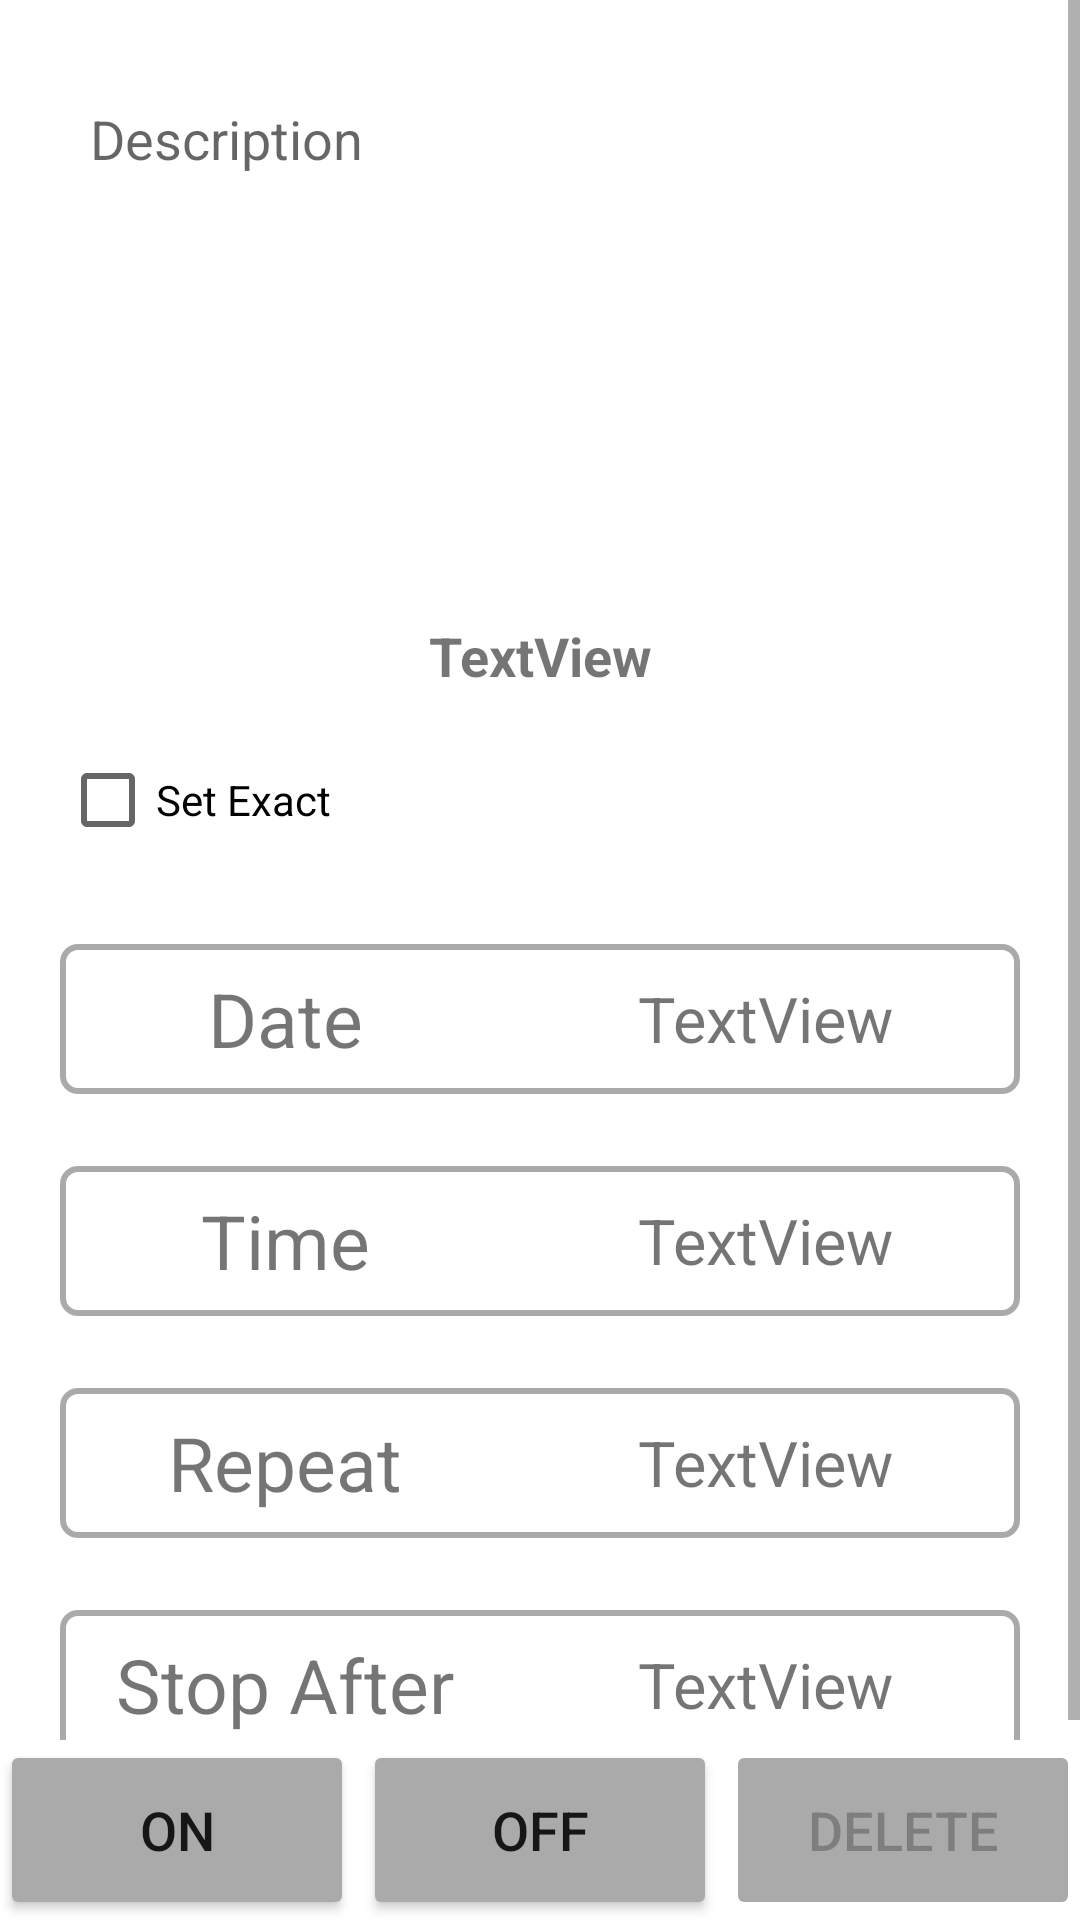

Reconstruct the res/layout file that produces this screen, plus the resources it refers to.
<!-- AndroidManifest.xml: application theme Theme.TaskNotifier -->
<!-- res/layout/activity_add_task.xml -->
<?xml version="1.0" encoding="utf-8"?>
<androidx.constraintlayout.widget.ConstraintLayout xmlns:android="http://schemas.android.com/apk/res/android"
    xmlns:app="http://schemas.android.com/apk/res-auto"
    xmlns:tools="http://schemas.android.com/tools"
    android:id="@+id/rootLayout"
    android:layout_width="match_parent"
    android:layout_height="match_parent"
    tools:context=".ActivityAddTask">

    <ScrollView
        android:id="@+id/scrollView1"
        android:layout_width="match_parent"
        android:layout_height="0px"
        android:fillViewport="true"
        android:orientation="vertical"
        app:layout_constraintBottom_toTopOf="@+id/linearLayoutBottomBar"
        app:layout_constraintEnd_toEndOf="parent"
        app:layout_constraintStart_toStartOf="parent"
        app:layout_constraintTop_toTopOf="parent">

        <androidx.constraintlayout.widget.ConstraintLayout
            android:layout_width="match_parent"
            android:layout_height="wrap_content"
            android:orientation="vertical">

            <EditText
                android:id="@+id/editTextDescription"
                android:layout_width="match_parent"
                android:layout_height="wrap_content"
                android:layout_marginStart="20dp"
                android:layout_marginLeft="20dp"
                android:layout_marginTop="24dp"
                android:layout_marginEnd="20dp"
                android:layout_marginRight="20dp"
                android:autofillHints="@string/app_name"
                android:background="@drawable/border_sharp_4x4"
                android:ems="10"
                android:gravity="start|top"
                android:hint="Description"
                android:inputType="text|textMultiLine"
                android:lines="7"
                android:padding="10dp"
                android:scrollbars="vertical"
                app:layout_constraintEnd_toEndOf="parent"
                app:layout_constraintStart_toStartOf="parent"
                app:layout_constraintTop_toTopOf="parent" />

            <TextView
                android:id="@+id/textViewDateToday"
                android:layout_width="wrap_content"
                android:layout_height="wrap_content"
                android:layout_marginTop="12dp"
                android:text="TextView"
                android:textSize="18sp"
                android:textStyle="bold"
                app:layout_constraintEnd_toEndOf="parent"
                app:layout_constraintStart_toStartOf="parent"
                app:layout_constraintTop_toBottomOf="@+id/editTextDescription" />

            <LinearLayout
                android:id="@+id/linearLayout"
                android:layout_width="match_parent"
                android:layout_height="50dp"
                android:layout_marginStart="20dp"
                android:layout_marginLeft="20dp"
                android:layout_marginTop="24dp"
                android:layout_marginEnd="20dp"
                android:layout_marginRight="20dp"
                android:background="@drawable/border_round_4x4"
                android:onClick="onClickSelectDate"
                android:orientation="horizontal"
                app:layout_constraintEnd_toEndOf="parent"
                app:layout_constraintHorizontal_bias="0.0"
                app:layout_constraintStart_toStartOf="parent"
                app:layout_constraintTop_toBottomOf="@+id/checkBoxSetExactTime">

                <TextView
                    android:id="@+id/textView2"
                    android:layout_width="150dp"
                    android:layout_height="match_parent"
                    android:gravity="center"
                    android:text="Date"
                    android:textSize="25sp" />

                <TextView
                    android:id="@+id/textViewDate"
                    android:layout_width="match_parent"
                    android:layout_height="match_parent"
                    android:gravity="center"
                    android:text="TextView"
                    android:textSize="21sp" />
            </LinearLayout>

            <LinearLayout
                android:id="@+id/linearLayout2"
                android:layout_width="match_parent"
                android:layout_height="50dp"
                android:layout_marginStart="20dp"
                android:layout_marginLeft="20dp"
                android:layout_marginTop="24dp"
                android:layout_marginEnd="20dp"
                android:layout_marginRight="20dp"
                android:background="@drawable/border_round_4x4"
                android:onClick="onClickSelectTime"
                android:orientation="horizontal"
                app:layout_constraintEnd_toEndOf="parent"
                app:layout_constraintHorizontal_bias="0.0"
                app:layout_constraintStart_toStartOf="parent"
                app:layout_constraintTop_toBottomOf="@+id/linearLayout">

                <TextView
                    android:id="@+id/textView4"
                    android:layout_width="150dp"
                    android:layout_height="match_parent"
                    android:gravity="center"
                    android:text="Time"
                    android:textSize="25sp" />

                <TextView
                    android:id="@+id/textViewTime"
                    android:layout_width="match_parent"
                    android:layout_height="match_parent"
                    android:gravity="center"
                    android:text="TextView"
                    android:textSize="21sp" />
            </LinearLayout>

            <LinearLayout
                android:id="@+id/linearLayout3"
                android:layout_width="match_parent"
                android:layout_height="50dp"
                android:layout_marginStart="20dp"
                android:layout_marginLeft="20dp"
                android:layout_marginTop="24dp"
                android:layout_marginEnd="20dp"
                android:layout_marginRight="20dp"
                android:background="@drawable/border_round_4x4"
                android:onClick="onClickSelectRepeat"
                android:orientation="horizontal"
                app:layout_constraintEnd_toEndOf="parent"
                app:layout_constraintHorizontal_bias="0.0"
                app:layout_constraintStart_toStartOf="parent"
                app:layout_constraintTop_toBottomOf="@+id/linearLayout2">

                <TextView
                    android:id="@+id/textView6"
                    android:layout_width="150dp"
                    android:layout_height="match_parent"
                    android:gravity="center"
                    android:text="Repeat"
                    android:textSize="25sp" />

                <TextView
                    android:id="@+id/textViewRepeat"
                    android:layout_width="match_parent"
                    android:layout_height="match_parent"
                    android:gravity="center"
                    android:text="TextView"
                    android:textSize="21sp" />
            </LinearLayout>

            <LinearLayout
                android:id="@+id/linearLayout4"
                android:layout_width="match_parent"
                android:layout_height="50dp"
                android:layout_marginStart="20dp"
                android:layout_marginLeft="20dp"
                android:layout_marginTop="24dp"
                android:layout_marginEnd="20dp"
                android:layout_marginRight="20dp"
                android:background="@drawable/border_round_4x4"
                android:onClick="onClickSelectStopAfter"
                android:orientation="horizontal"
                app:layout_constraintEnd_toEndOf="parent"
                app:layout_constraintHorizontal_bias="0.0"
                app:layout_constraintStart_toStartOf="parent"
                app:layout_constraintTop_toBottomOf="@+id/linearLayout3">

                <TextView
                    android:id="@+id/textView8"
                    android:layout_width="150dp"
                    android:layout_height="match_parent"
                    android:gravity="center"
                    android:text="Stop After"
                    android:textSize="25sp" />

                <TextView
                    android:id="@+id/textViewStopAfter"
                    android:layout_width="match_parent"
                    android:layout_height="match_parent"
                    android:gravity="center"
                    android:text="TextView"
                    android:textSize="21sp" />
            </LinearLayout>

            <CheckBox
                android:id="@+id/checkBoxSetExactTime"
                android:layout_width="match_parent"
                android:layout_height="wrap_content"
                android:layout_marginStart="20dp"
                android:layout_marginLeft="20dp"
                android:layout_marginTop="12dp"
                android:layout_marginEnd="20dp"
                android:layout_marginRight="20dp"
                android:onClick="onClickCheckboxSetExact"
                android:text="Set Exact"
                app:layout_constraintEnd_toEndOf="parent"
                app:layout_constraintStart_toStartOf="parent"
                app:layout_constraintTop_toBottomOf="@+id/textViewDateToday" />

        </androidx.constraintlayout.widget.ConstraintLayout>
    </ScrollView>

    <LinearLayout
        android:id="@+id/linearLayoutBottomBar"
        android:layout_width="match_parent"
        android:layout_height="60dp"
        android:orientation="horizontal"
        app:layout_constraintBottom_toBottomOf="parent"
        app:layout_constraintEnd_toEndOf="parent"
        app:layout_constraintStart_toStartOf="parent">

        <Button
            style="@style/Widget.AppCompat.Button"
            android:layout_width="0px"
            android:layout_height="match_parent"
            android:layout_marginEnd="2dp"
            android:layout_marginRight="2dp"
            android:layout_weight="1"
            android:onClick="onAddTask"
            android:text="On"
            android:textSize="18sp"
            app:backgroundTint="#aaaaaa" />

        <Button
            style="@style/Widget.AppCompat.Button"
            android:layout_width="0px"
            android:layout_height="match_parent"
            android:layout_marginStart="1dp"
            android:layout_marginLeft="1dp"
            android:layout_marginEnd="1dp"
            android:layout_marginRight="1dp"
            android:layout_weight="1"
            android:text="Off"
            android:textSize="18sp"
            app:backgroundTint="#aaaaaa" />

        <Button
            style="@style/Widget.AppCompat.Button"
            android:layout_width="0px"
            android:layout_height="match_parent"
            android:layout_marginStart="2dp"
            android:layout_marginLeft="2dp"
            android:layout_weight="1"
            android:enabled="false"
            android:text="Delete"
            android:textSize="18sp"
            app:backgroundTint="#aaaaaa" />

    </LinearLayout>

</androidx.constraintlayout.widget.ConstraintLayout>
<!-- resources referenced by this layout -->
<resources>
  <!-- drawable border_round_4x4 (drawable) -->
  <?xml version="1.0" encoding="utf-8"?>
  <shape xmlns:android="http://schemas.android.com/apk/res/android"
      android:shape="rectangle">
      <corners
          android:bottomLeftRadius="5dp"
          android:bottomRightRadius="5dp"
          android:topLeftRadius="5dp"
          android:topRightRadius="5dp" />
      <stroke
          android:width="2dip"
          android:color="@android:color/darker_gray" />
  </shape>
  <string name="app_name">ToDo Notifier</string>
  <style name="Theme.TaskNotifier" parent="Theme.MaterialComponents.DayNight.DarkActionBar">
          
          <item name="colorPrimary">@color/purple_500</item>
          <item name="colorPrimaryVariant">@color/purple_700</item>
          <item name="colorOnPrimary">@color/white</item>
          
          <item name="colorSecondary">@color/teal_200</item>
          <item name="colorSecondaryVariant">@color/teal_700</item>
          <item name="colorOnSecondary">@color/black</item>
          
          <item name="android:statusBarColor" tools:targetApi="l">?attr/colorPrimaryVariant</item>
          
      </style>
  <!-- not gathered from this repository: default colours our renderer supplied (Android Studio template values) -->
  <color name="purple_500">#FF6200EE</color>
  <color name="purple_700">#FF3700B3</color>
  <color name="teal_200">#FF03DAC5</color>
  <color name="teal_700">#FF018786</color>
  <color name="black">#FF000000</color>
  <color name="white">#FFFFFFFF</color>
</resources>
